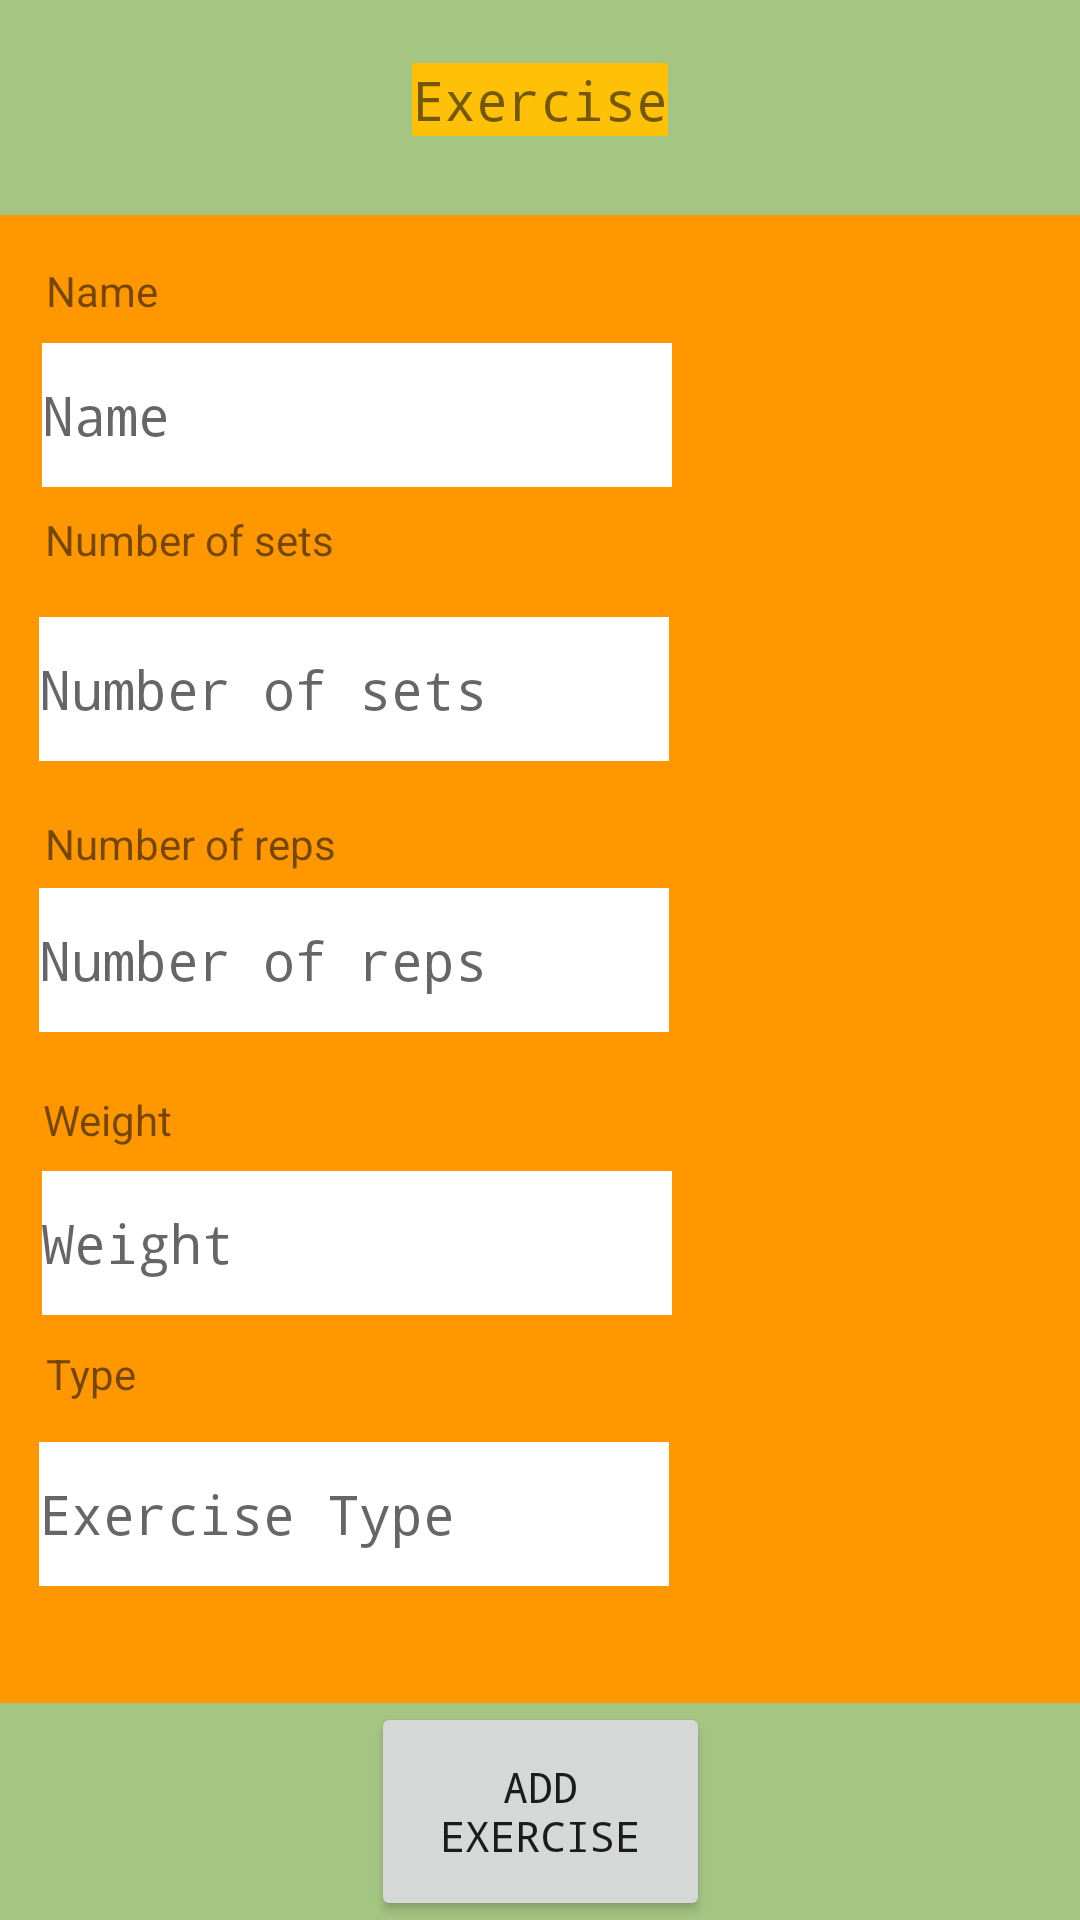

Here is an Android app screen rendered from its layout file. Give the layout XML and the strings, colors and styles it references.
<!-- AndroidManifest.xml: application theme Theme.Laborator2_MA -->
<!-- res/layout/add_activity.xml -->
<?xml version="1.0" encoding="utf-8"?>
<androidx.constraintlayout.widget.ConstraintLayout xmlns:android="http://schemas.android.com/apk/res/android"
    xmlns:app="http://schemas.android.com/apk/res-auto"
    xmlns:tools="http://schemas.android.com/tools"
    android:layout_width="match_parent"
    android:layout_height="match_parent"
    android:background="@color/green_background">

    <TextView
        android:id="@+id/addExerciseTextLabel"
        android:layout_width="wrap_content"
        android:layout_height="wrap_content"
        android:background="@color/orange_500"
        android:fontFamily="monospace"
        android:text="@string/exerciseTextLabel"
        android:textSize="18dp"
        app:layout_constraintBottom_toTopOf="@+id/constraintLayout"
        app:layout_constraintEnd_toEndOf="parent"
        app:layout_constraintStart_toStartOf="parent"
        app:layout_constraintTop_toTopOf="parent"
        app:layout_constraintVertical_bias="0.447" />

    <Button
        android:id="@+id/button_add_exercise_workout"
        android:layout_width="113dp"
        android:layout_height="73dp"
        android:fontFamily="monospace"
        android:text="@string/addWorkoutExerciseButtonText"
        app:layout_constraintBottom_toBottomOf="parent"
        app:layout_constraintEnd_toEndOf="parent"
        app:layout_constraintHorizontal_bias="0.5"
        app:layout_constraintStart_toStartOf="parent"
        app:layout_constraintTop_toBottomOf="@+id/constraintLayout" />

    <androidx.constraintlayout.widget.ConstraintLayout
        android:id="@+id/constraintLayout"
        android:layout_height="496dp"
        android:background="@color/orange_700"
        app:layout_constraintBottom_toBottomOf="parent"
        app:layout_constraintEnd_toEndOf="parent"
        app:layout_constraintHorizontal_bias="0.05"
        app:layout_constraintStart_toStartOf="parent"
        app:layout_constraintTop_toTopOf="parent"
        app:layout_constraintVertical_bias="0.498" android:layout_width="match_parent">

        <TextView
            android:id="@+id/exerciseNumberOfRepsLabel"
            android:layout_width="wrap_content"
            android:layout_height="wrap_content"
            android:background="@null"
            android:text="@string/exerciseNumberOfRepsLabel"
            app:layout_constraintBottom_toBottomOf="parent"
            app:layout_constraintEnd_toEndOf="parent"
            app:layout_constraintHorizontal_bias="0.057"
            app:layout_constraintStart_toStartOf="parent"
            app:layout_constraintTop_toTopOf="parent"
            app:layout_constraintVertical_bias="0.419" />

        <TextView
            android:id="@+id/exerciseNumberOfSetsLabel"
            android:layout_width="wrap_content"
            android:layout_height="wrap_content"
            android:background="@null"
            android:text="@string/exerciseNumberOfSetsLabel"
            app:layout_constraintBottom_toBottomOf="parent"
            app:layout_constraintEnd_toEndOf="parent"
            app:layout_constraintHorizontal_bias="0.057"
            app:layout_constraintStart_toStartOf="parent"
            app:layout_constraintTop_toTopOf="parent"
            app:layout_constraintVertical_bias="0.207" />

        <TextView
            android:id="@+id/exerciseTypeLabel"
            android:layout_width="wrap_content"
            android:layout_height="wrap_content"
            android:background="@null"
            android:text="@string/exerciseTypeLabel"
            app:layout_constraintBottom_toBottomOf="parent"
            app:layout_constraintEnd_toEndOf="parent"
            app:layout_constraintHorizontal_bias="0.046"
            app:layout_constraintStart_toStartOf="parent"
            app:layout_constraintTop_toTopOf="parent"
            app:layout_constraintVertical_bias="0.79" />

        <TextView
            android:id="@+id/exerciseWeightLabel"
            android:layout_width="wrap_content"
            android:layout_height="wrap_content"
            android:background="@null"
            android:text="@string/exerciseWeightLabel"
            app:layout_constraintBottom_toBottomOf="parent"
            app:layout_constraintEnd_toEndOf="parent"
            app:layout_constraintHorizontal_bias="0.045"
            app:layout_constraintStart_toStartOf="parent"
            app:layout_constraintTop_toTopOf="parent"
            app:layout_constraintVertical_bias="0.612" />

        <TextView
            android:id="@+id/exerciseNameLabel"
            android:layout_width="wrap_content"
            android:layout_height="wrap_content"
            android:background="@null"
            android:text="@string/exerciseNameLabel"
            app:layout_constraintBottom_toBottomOf="parent"
            app:layout_constraintEnd_toEndOf="parent"
            app:layout_constraintHorizontal_bias="0.048"
            app:layout_constraintStart_toStartOf="parent"
            app:layout_constraintTop_toTopOf="parent"
            app:layout_constraintVertical_bias="0.033" />

        <EditText
            android:id="@+id/addWorkoutExerciseNameEditText"
            android:layout_width="wrap_content"
            android:layout_height="wrap_content"
            android:background="@color/white"
            android:ems="10"
            android:fontFamily="monospace"
            android:hint="Name"
            android:inputType="textPersonName"
            android:minHeight="48dp"
            app:layout_constraintBottom_toBottomOf="parent"
            app:layout_constraintEnd_toEndOf="parent"
            app:layout_constraintHorizontal_bias="0.093"
            app:layout_constraintStart_toStartOf="parent"
            app:layout_constraintTop_toTopOf="parent"
            app:layout_constraintVertical_bias="0.095" />

        <EditText
            android:id="@+id/addWorkoutExerciseNumberOfSetsEditText"
            android:layout_width="wrap_content"
            android:layout_height="wrap_content"
            android:background="@color/white"
            android:ems="10"
            android:fontFamily="monospace"
            android:hint="Number of sets"
            android:inputType="number"
            android:minHeight="48dp"
            app:layout_constraintBottom_toBottomOf="parent"
            app:layout_constraintEnd_toEndOf="parent"
            app:layout_constraintHorizontal_bias="0.087"
            app:layout_constraintStart_toStartOf="parent"
            app:layout_constraintTop_toTopOf="parent"
            app:layout_constraintVertical_bias="0.299" />

        <EditText
            android:id="@+id/addWorkoutExerciseNumberOfRepsEditText"
            android:layout_width="wrap_content"
            android:layout_height="wrap_content"
            android:background="@color/white"
            android:ems="10"
            android:fontFamily="monospace"
            android:hint="Number of reps"
            android:inputType="number"
            android:minHeight="48dp"
            app:layout_constraintBottom_toBottomOf="parent"
            app:layout_constraintEnd_toEndOf="parent"
            app:layout_constraintHorizontal_bias="0.087"
            app:layout_constraintStart_toStartOf="parent"
            app:layout_constraintTop_toTopOf="parent"
            app:layout_constraintVertical_bias="0.501" />

        <EditText
            android:id="@+id/addWorkoutExerciseWeightEditText"
            android:layout_width="wrap_content"
            android:layout_height="wrap_content"
            android:background="@color/white"
            android:ems="10"
            android:fontFamily="monospace"
            android:hint="Weight"
            android:inputType="numberDecimal"
            android:minHeight="48dp"
            app:layout_constraintBottom_toBottomOf="parent"
            app:layout_constraintEnd_toEndOf="parent"
            app:layout_constraintHorizontal_bias="0.093"
            app:layout_constraintStart_toStartOf="parent"
            app:layout_constraintTop_toTopOf="parent"
            app:layout_constraintVertical_bias="0.711" />

        <EditText
            android:id="@+id/addWorkoutExerciseTypeEditText"
            android:layout_width="wrap_content"
            android:layout_height="wrap_content"
            android:background="@color/white"
            android:ems="10"
            android:fontFamily="monospace"
            android:hint="Exercise Type"
            android:inputType="textPersonName"
            android:minHeight="48dp"
            app:layout_constraintBottom_toBottomOf="parent"
            app:layout_constraintEnd_toEndOf="parent"
            app:layout_constraintHorizontal_bias="0.087"
            app:layout_constraintStart_toStartOf="parent"
            app:layout_constraintTop_toTopOf="parent"
            app:layout_constraintVertical_bias="0.913" />

    </androidx.constraintlayout.widget.ConstraintLayout>

</androidx.constraintlayout.widget.ConstraintLayout>
<!-- resources referenced by this layout -->
<resources>
  <color name="green_background">#C48AB55E</color>
  <color name="orange_500">#FFC107</color>
  <color name="orange_700">#FF9800</color>
  <color name="white">#FFFFFFFF</color>
  <string name="addWorkoutExerciseButtonText">Add Exercise</string>
  <string name="exerciseNameLabel">Name</string>
  <string name="exerciseNumberOfRepsLabel">Number of reps</string>
  <string name="exerciseNumberOfSetsLabel">Number of sets</string>
  <string name="exerciseTextLabel">Exercise</string>
  <string name="exerciseTypeLabel">Type</string>
  <string name="exerciseWeightLabel">Weight</string>
  <style name="Theme.Laborator2_MA" parent="Theme.MaterialComponents.DayNight.DarkActionBar">
          
          <item name="colorPrimary">@color/orange_500</item>
          <item name="colorPrimaryVariant">@color/orange_700</item>
          <item name="colorOnPrimary">@color/white</item>
          
          <item name="colorSecondary">@color/teal_200</item>
          <item name="colorSecondaryVariant">@color/teal_700</item>
          <item name="colorOnSecondary">@color/black</item>
          
          <item name="android:statusBarColor" tools:targetApi="l">?attr/colorPrimaryVariant</item>
          
      </style>
  <color name="teal_200">#FF03DAC5</color>
  <color name="teal_700">#FF018786</color>
  <color name="black">#FF000000</color>
</resources>
